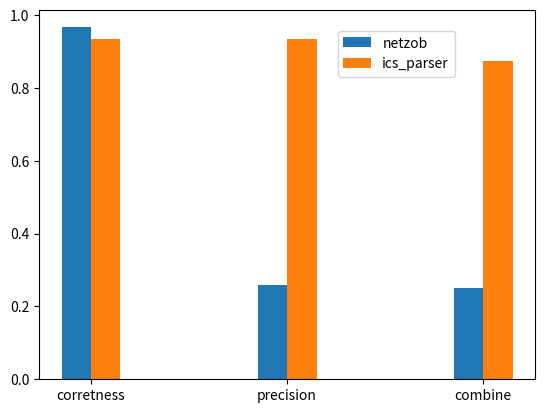

Write the Python code that produced this figure. (Note: this script raises an exception after producing the figure.)
import numpy as np
import matplotlib.pyplot as plt
import os

def draw_pic(a,b,path):
    total_width, n = 0.6, 2
    width = total_width / n
    x = np.array([1,3,5])
    x = x - (total_width - width) / 2
    names = ['corretness','precision','combine']
    plt.bar(x, a, width=width, label='netzob')
    plt.bar(x + width, b, width=width, label='ics_parser')
    plt.xticks(x + width/2,names)
    plt.legend(loc = 0,bbox_to_anchor = (0.72,0.8))
#plt.show()
    fpath = os.path.join(path,'barthree.jpg')
    plt.savefig(fpath)
    plt.close('all')

a = np.array([0.9667,0.2581,0.2495])
b = np.array([0.9355,0.9355,0.8751])
draw_pic(a,b,'/home/<user>/paper/researchresult/classify/iec104/pic')
a = np.array([0.8,0.75,0.60000])
b = np.array([1.0,1.0,1.0])
draw_pic(a,b,'/home/<user>/paper/researchresult/classify/modbus/pic')
a = np.array([0.5,0.5,0.25])
b = np.array([1.0,1.0,1.0])
draw_pic(a,b,'/home/<user>/paper/researchresult/classify/cip/pic')
